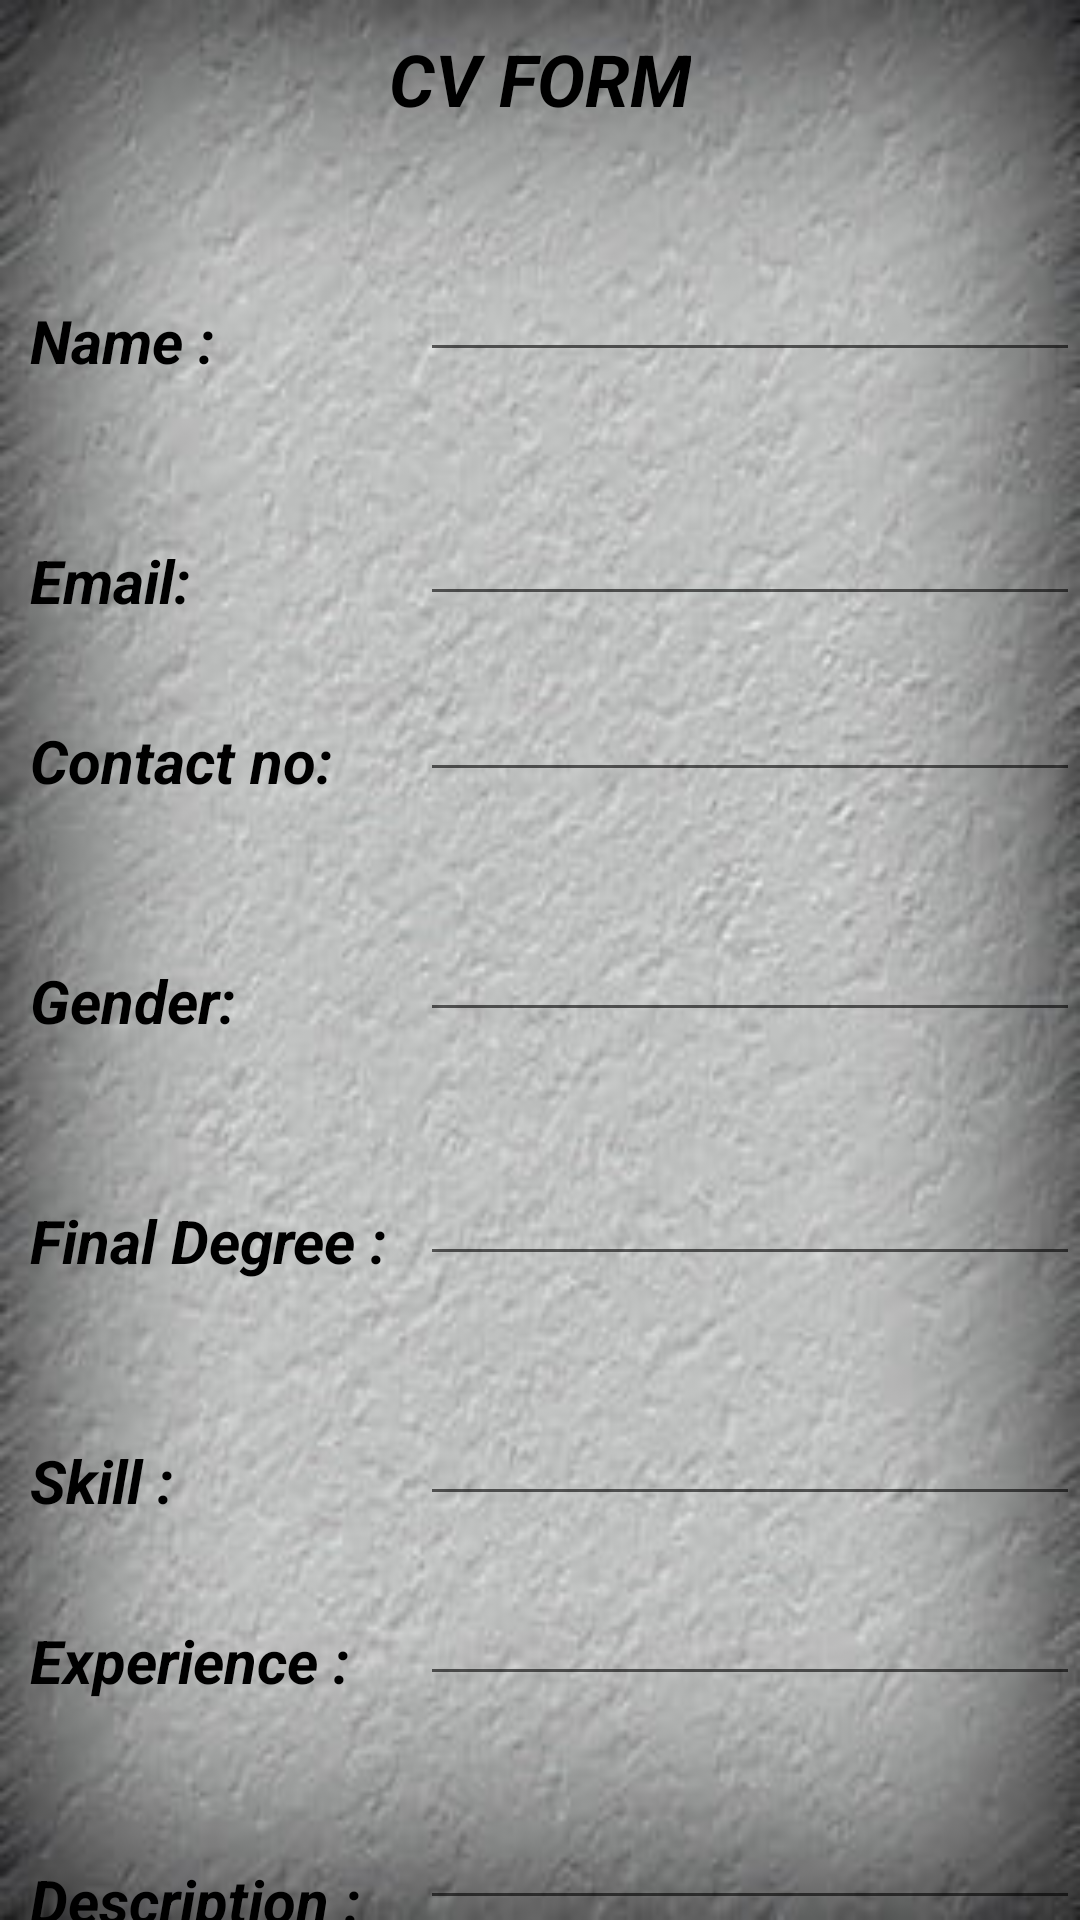

Produce the Android XML layout that renders to this screen, including the resource entries it uses.
<!-- AndroidManifest.xml: application theme Theme.CVApplication -->
<!-- res/layout/activity_cv2.xml -->
<?xml version="1.0" encoding="utf-8"?>
<RelativeLayout xmlns:android="http://schemas.android.com/apk/res/android"
    xmlns:app="http://schemas.android.com/apk/res-auto"
    xmlns:tools="http://schemas.android.com/tools"
    android:layout_width="match_parent"
    android:layout_height="match_parent"
    android:background="@drawable/greyy"
    android:orientation="vertical"
    tools:context=".cv2">

    <TextView
        android:id="@+id/textView10"
        android:layout_width="wrap_content"
        android:layout_height="wrap_content"
        android:layout_centerHorizontal="true"
        android:layout_marginTop="10dp"
        android:text="CV FORM"
        android:textColor="@color/black"
        android:textSize="24sp"
        android:textStyle="bold|italic" />

    <TextView
        android:layout_width="wrap_content"
        android:layout_height="wrap_content"
        android:layout_marginLeft="10dp"
        android:layout_marginTop="100dp"
        android:text="Name :"
        android:textColor="@color/black"
        android:textSize="20sp"
        android:textStyle="bold|italic" />

    <TextView
        android:layout_width="wrap_content"
        android:layout_height="wrap_content"
        android:layout_marginLeft="10dp"
        android:layout_marginTop="180dp"
        android:text="Email:"
        android:textColor="@color/black"
        android:textSize="20sp"
        android:textStyle="bold|italic" />

    <TextView
        android:layout_width="wrap_content"
        android:layout_height="wrap_content"
        android:layout_marginLeft="10dp"
        android:layout_marginTop="240dp"
        android:text="Contact no:"
        android:textColor="@color/black"
        android:textSize="20sp"
        android:textStyle="bold|italic" />

    <TextView
        android:id="@+id/contactt"
        android:layout_width="wrap_content"
        android:layout_height="wrap_content"
        android:layout_marginLeft="10dp"
        android:layout_marginTop="320dp"
        android:text="Gender:"
        android:textColor="@color/black"
        android:textSize="20sp"
        android:textStyle="bold|italic" />

    <TextView
        android:layout_width="wrap_content"
        android:layout_height="wrap_content"
        android:layout_marginLeft="10dp"
        android:layout_marginTop="400dp"
        android:text="Final Degree :"
        android:textColor="@color/black"
        android:textSize="20sp"
        android:textStyle="bold|italic" />

    <TextView
        android:layout_width="wrap_content"
        android:layout_height="wrap_content"
        android:layout_marginLeft="10dp"
        android:layout_marginTop="480dp"
        android:text="Skill :"
        android:textColor="@color/black"
        android:textSize="20sp"
        android:textStyle="bold|italic" />

    <TextView
        android:layout_width="wrap_content"
        android:layout_height="wrap_content"
        android:layout_marginLeft="10dp"
        android:layout_marginTop="540dp"
        android:text="Experience :"
        android:textColor="@color/black"
        android:textSize="20sp"
        android:textStyle="bold|italic" />

    <TextView
        android:layout_width="wrap_content"
        android:layout_height="wrap_content"
        android:layout_marginLeft="10dp"
        android:layout_marginTop="620dp"
        android:text="Description :"
        android:textColor="@color/black"
        android:textSize="20sp"
        android:textStyle="bold|italic" />

    <EditText
        android:id="@+id/cname"
        android:layout_width="240dp"
        android:layout_height="wrap_content"
        android:layout_centerHorizontal="false"
        android:layout_marginLeft="140dp"
        android:layout_marginTop="80dp"
        android:ems="10"
        android:gravity="center"
        android:inputType="textPersonName"
        android:textSize="20sp"
        android:textStyle="bold|italic" />

    <EditText
        android:id="@+id/cemail"
        android:layout_width="240dp"
        android:layout_height="wrap_content"
        android:layout_marginLeft="140dp"
        android:layout_marginTop="160dp"
        android:ems="10"
        android:gravity="center"
        android:inputType="textPersonName"
        android:textSize="21sp"
        android:textStyle="bold|italic" />

    <EditText
        android:id="@+id/ccontact"
        android:layout_width="230dp"
        android:layout_height="wrap_content"
        android:layout_marginLeft="140dp"
        android:layout_marginTop="220dp"
        android:ems="10"
        android:gravity="center"
        android:inputType="textPersonName"
        android:textColor="@color/black"
        android:textSize="20sp"
        android:textStyle="bold|italic" />

    <EditText
        android:id="@+id/cgender"
        android:layout_width="240dp"
        android:layout_height="wrap_content"
        android:layout_marginLeft="140dp"
        android:layout_marginTop="300dp"
        android:ems="10"
        android:gravity="center"
        android:inputType="textPersonName"
        android:textColor="@color/black"
        android:textSize="20sp"
        android:textStyle="bold|italic" />

    <EditText
        android:id="@+id/cdegree"
        android:layout_width="240dp"
        android:layout_height="wrap_content"
        android:layout_marginLeft="140dp"
        android:layout_marginTop="380dp"
        android:ems="10"
        android:gravity="center"
        android:inputType="textPersonName"
        android:textColor="@color/black"
        android:textSize="21sp"
        android:textStyle="bold|italic" />

    <EditText
        android:id="@+id/cskill"
        android:layout_width="240dp"
        android:layout_height="wrap_content"
        android:layout_marginLeft="140dp"
        android:layout_marginTop="460dp"
        android:ems="10"
        android:gravity="center"
        android:inputType="textPersonName"
        android:textColor="@color/black"
        android:textSize="21sp"
        android:textStyle="bold|italic" />

    <EditText
        android:id="@+id/cexpe"
        android:layout_width="240dp"
        android:layout_height="wrap_content"
        android:layout_marginLeft="140dp"
        android:layout_marginTop="520dp"
        android:ems="10"
        android:gravity="center"
        android:inputType="textPersonName"
        android:textColor="@color/black"
        android:textSize="21sp"
        android:textStyle="bold|italic" />

    <EditText
        android:id="@+id/cdes"
        android:layout_width="240dp"
        android:layout_height="wrap_content"
        android:layout_marginLeft="140dp"
        android:layout_marginTop="600dp"
        android:ems="10"
        android:gravity="center"
        android:inputType="textPersonName"
        android:textColor="@color/black"
        android:textSize="20sp"
        android:textStyle="bold|italic" />

</RelativeLayout>
<!-- resources referenced by this layout -->
<resources>
  <!-- drawable greyy: jpg bitmap (drawable, 20930 bytes) -->
  <style name="Theme.CVApplication" parent="Theme.MaterialComponents.DayNight.DarkActionBar">
          
          <item name="colorPrimary">@color/purple_500</item>
          <item name="colorPrimaryVariant">@color/purple_700</item>
          <item name="colorOnPrimary">@color/white</item>
          
          <item name="colorSecondary">@color/teal_200</item>
          <item name="colorSecondaryVariant">@color/teal_700</item>
          <item name="colorOnSecondary">@color/black</item>
          
          <item name="android:statusBarColor">?attr/colorPrimaryVariant</item>
          
      </style>
  <!-- not gathered from this repository: default colours our renderer supplied (Android Studio template values) -->
  <color name="purple_500">#FF6200EE</color>
  <color name="purple_700">#FF3700B3</color>
  <color name="teal_200">#FF03DAC5</color>
  <color name="teal_700">#FF018786</color>
  <color name="black">#FF000000</color>
  <color name="white">#FFFFFFFF</color>
</resources>
